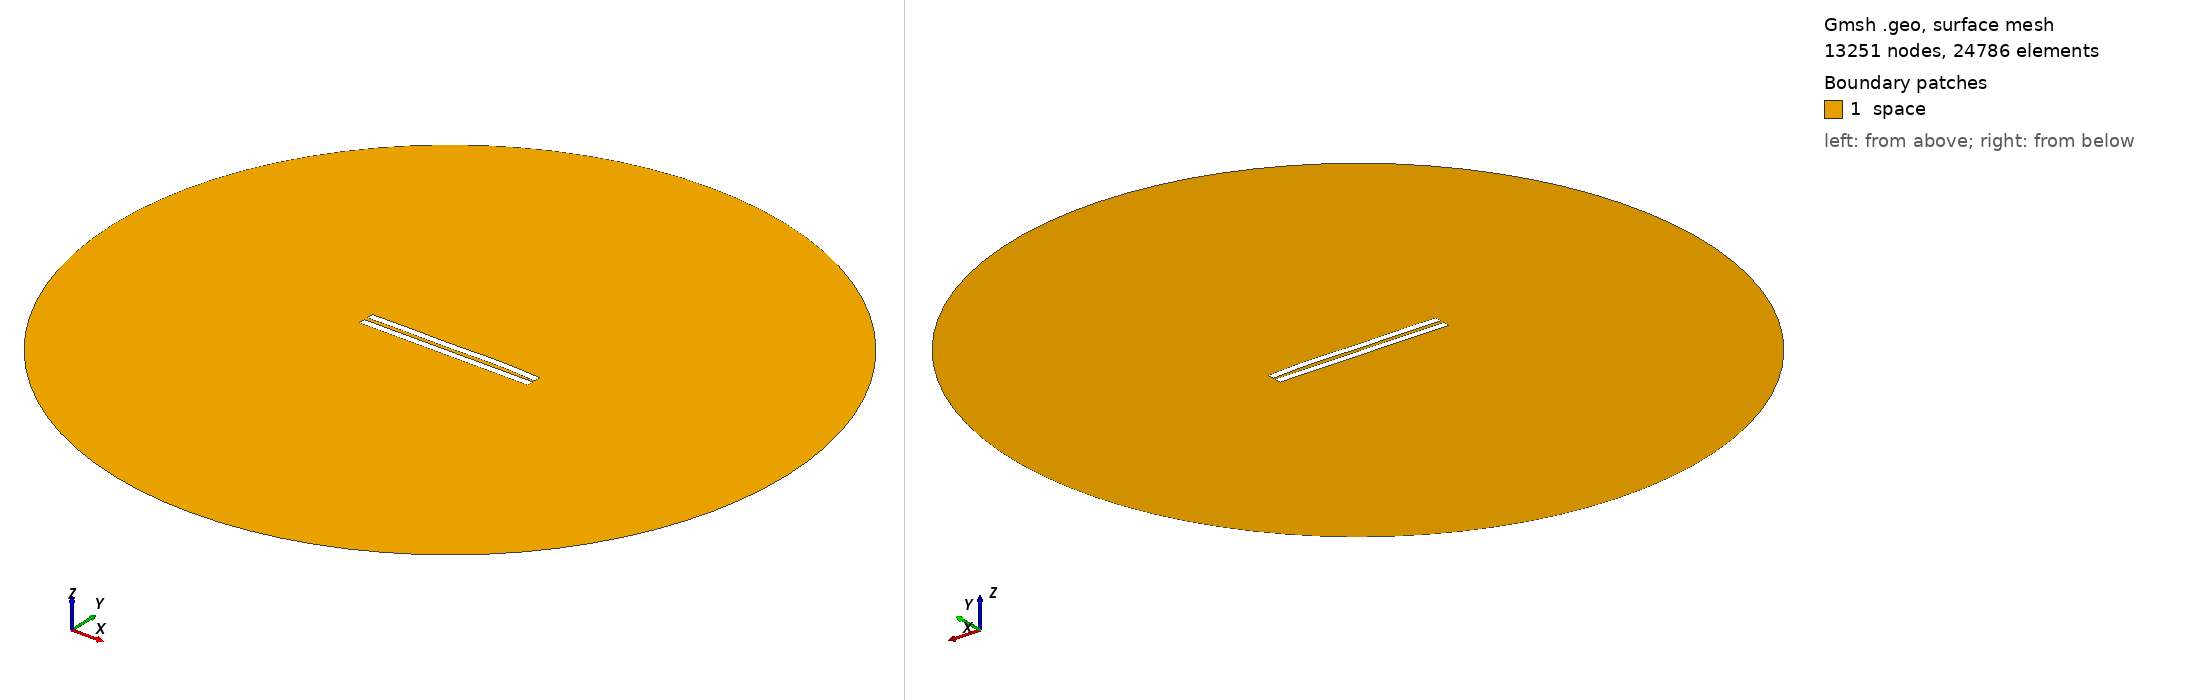

Gmsh geometry script, surface-meshed: 13251 nodes, 24786 surface elements. Boundary patches (legend numbers): 1 space. Left view from above one corner, right view from below the opposite corner. Legend entries are the model's physical surfaces. The drawing asked Gmsh for element sizes between 1% and 20% of the model's largest extent; the script's own settings can give other sizes.

=== 2730.geo (drawn) ===
//---------------------------------------
// Geometry kernel
//---------------------------------------

SetFactory("OpenCASCADE");



//---------------------------------------
// Parameters of the geometry
//---------------------------------------

// Overetch of the upper plate
overetch = 0.0;

// Distance between the plates
distance = 2.5;

// Discretization over the x axis (for the deformation)
nx = 50; 

// Length of the plate
L = 100 - overetch; 

// Number of modes
n = 4; 

// 1st mode coefficient
coeff(1) = -0.075;
beta(1) = 0.596864 * 3.1415926535 / L;

// 2nd mode coefficient
coeff(2) = 0.15;
beta(2) = 1.49418 * 3.1415926535 / L;

// 3rd mode coefficient
coeff(3) = -0.15;
beta(3) = 2.50025 * 3.1415926535 / L;

// 4th mode coefficient
coeff(4) = 0.15;
beta(4) = 3.49999 * 3.1415926535 / L;



//---------------------------------------
// Upper plate (deformed rectangle)
//---------------------------------------

// Coordiantes of the upper plate
xmin = -50;
xmax = 50 - overetch;

// Height of the upper plate
yheight = 4 - 2 * overetch;

// Indexes of the points
UpperID[] = {};
LowerID[] = {};
LeftID[] = {};
RightID[] = {};

// Point index
p = 1;

// Horizontal edges
For i In {1:nx}
    x = xmin + (i-1)*(xmax - xmin)/(nx-1);

    y_bottom = distance / 2 + overetch;
    For j In {1:n}
        C = (Cosh(beta(j)*L) + Cos(beta(j)*L)) / (Sinh(beta(j)*L) + Sin(beta(j)*L));
        y_bottom  = y_bottom + coeff(j) * (Cosh(beta(j)*(x+50)) - Cos(beta(j)*(x+50)) - C * (Sinh(beta(j)*(x+50)) - Sin(beta(j)*(x+50))));
    EndFor

    y_top = y_bottom + yheight;

    Point(p) = {x, y_top, 0, 1.0};
    UpperID[i] = p;
    p = p + 1;

    Point(p) = {x, y_bottom, 0, 1.0};
    LowerID[i] = p;
    p = p + 1;
EndFor

// Create point lists
UpperPts[] = {}; LowerPts[] = {};
For i In {1:nx}
  UpperPts[] += {UpperID[i]};
  LowerPts[] += {LowerID[i]};
EndFor

// Build splines
Spline(1) = {UpperPts[]};
Spline(2) = {LowerPts[]};
Line(3) = {LowerPts[nx-1], UpperPts[nx-1]};
Line(4) = {LowerPts[0], UpperPts[0]};

// Build the plane surface
Curve Loop(1) = {2, 3, -1, -4};
Plane Surface(1) = {1};



//---------------------------------------
// Lower plate (rectangle)
//---------------------------------------

// Vertices
Point(1001) = {-50, -1, 0, 1.0};
Point(1002) = { 50, -1, 0, 1.0};
Point(1003) = { 50,  -5, 0, 1.0};
Point(1004) = {-50,  -5, 0, 1.0};

// Edges
Line(5) = {1001, 1002};
Line(6) = {1002, 1003};
Line(7) = {1003, 1004};
Line(8) = {1004, 1001};

// Plane surface
Line Loop(2) = {5, 6, 7, 8};
Plane Surface(2) = {2}; 



//---------------------------------------
// Outer (fictious) boundary
//---------------------------------------

// Points
Point(1005) = {0, 0, 0};       // Center
Point(1006) = {200, 0, 0};     // Start point
Point(1007) = {0, 200, 0};     // 90 degrees
Point(1008) = {-200, 0, 0};    // 180 degrees
Point(1009) = {0, -200, 0};    // 270 degrees

// Circle arcs (each needs start, center, end)
Circle(9) = {1006, 1005, 1007};
Circle(10) = {1007, 1005, 1008};
Circle(11) = {1008, 1005, 1009};
Circle(12) = {1009, 1005, 1006};

// Plane surface for the entire domain
Curve Loop(3) = {9, 10, 11, 12};
Surface(3) = {3};

// Subtract the plates from the whole domain to obtain the actual domain where we want to solve the equations
BooleanDifference{ Surface{3}; Delete; }{ Surface{1}; Surface{2}; Delete; }




//---------------------------------------
// Transfinite Lines/Curves
//---------------------------------------

// Set the number of points on the boundaries
r = 7;

// Plates
Transfinite Curve {1, 2} = 50*r Using Progression 1;
Transfinite Curve {3, 4} = 2*r Using Progression 1;
Transfinite Line {5, 7} = 50*r Using Progression 1;
Transfinite Line {6, 8} = 2*r Using Progression 1;

// Outer boundary
Transfinite Line {9, 10, 11, 12} = 20 Using Progression 1;



//---------------------------------------
// Physical groups
//---------------------------------------                

// Physical curves (boundaries)
Physical Line("force_segment", 10) = {2};
Physical Line("upper_plate", 11) = {1, 3, 4};
Physical Line("lower_plate", 12) = {5, 6, 7, 8};
Physical Line("boundary", 20) = {9, 10, 11, 12};

// Physical Surfaces
Physical Surface("space", 30) = {3};



//---------------------------------------
// 6. Generate the Mesh
//---------------------------------------

// 2D mesh generation
Mesh 2;
